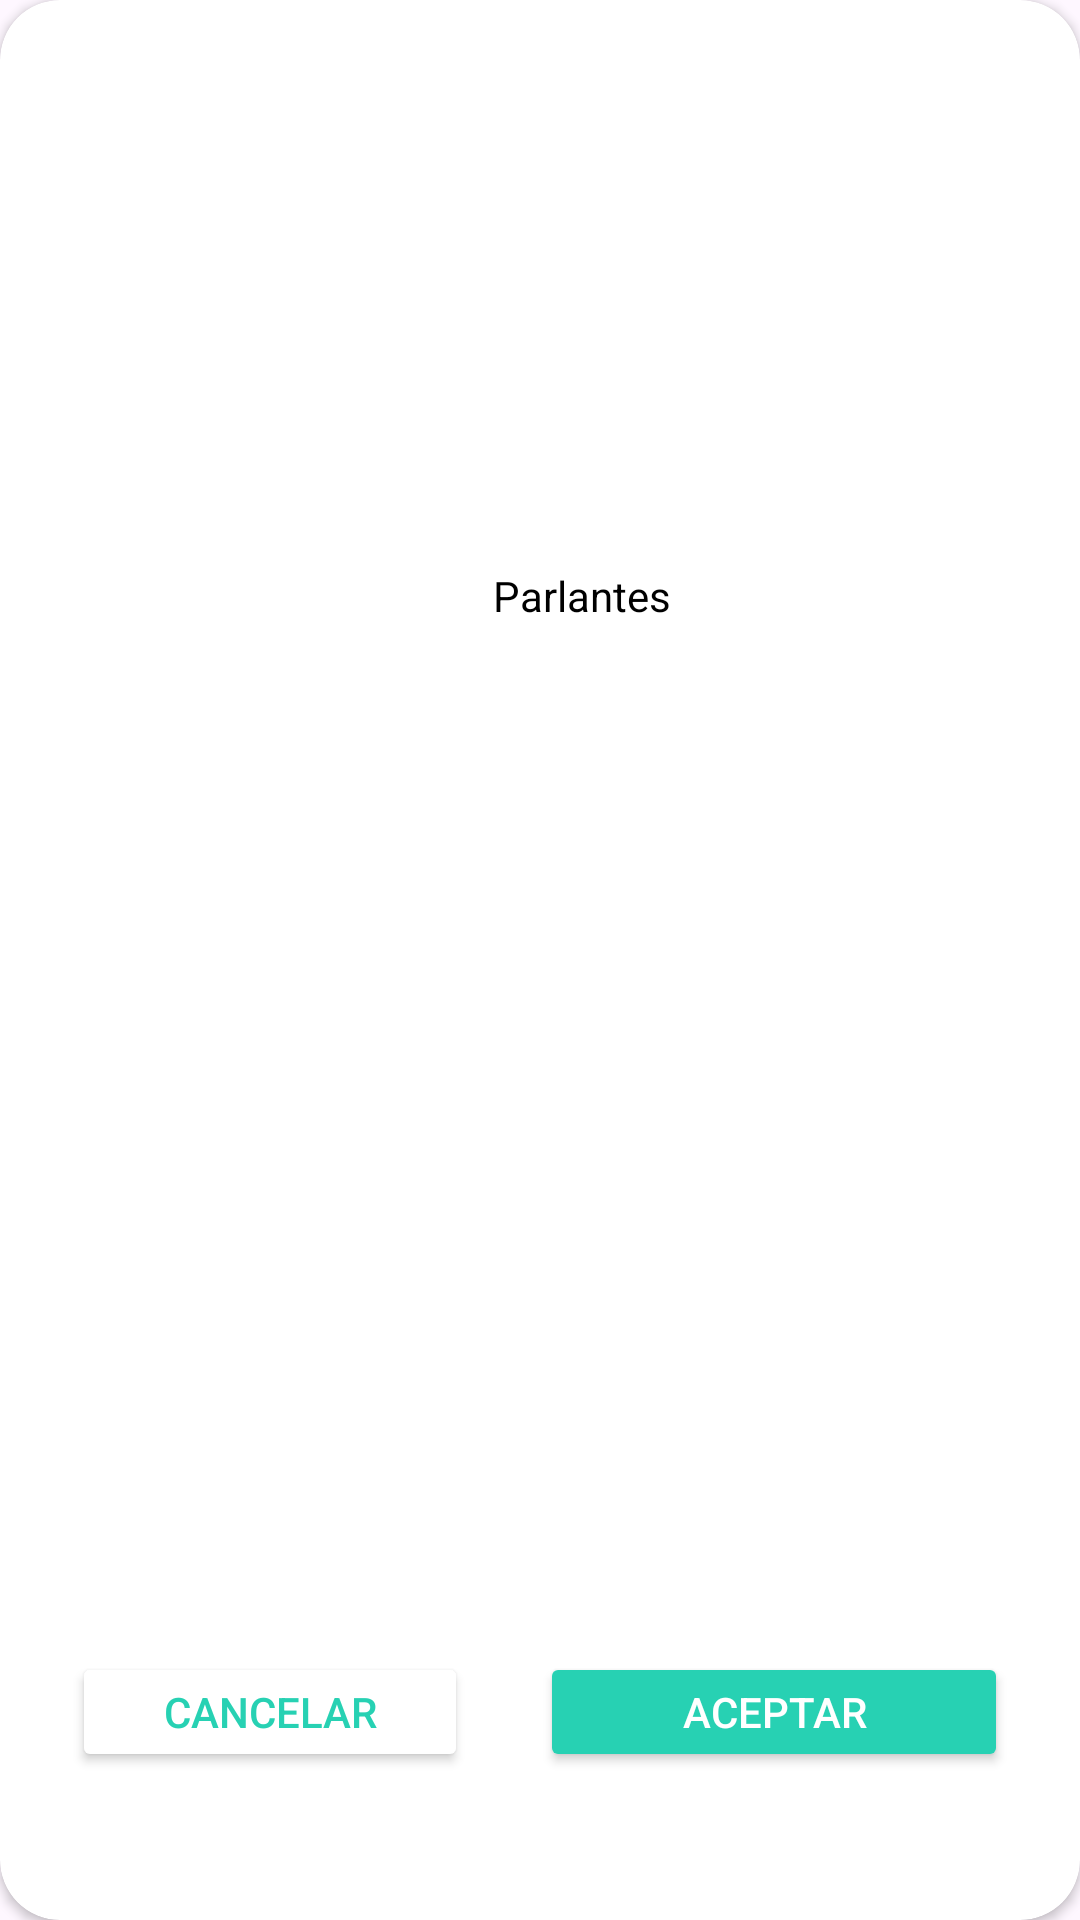

This screen was rendered from an Android layout file. Write that file and the resources it references.
<!-- AndroidManifest.xml: application theme Theme.COMPUSTAR -->
<!-- res/layout/dialog_tarea_realizada.xml -->
<?xml version="1.0" encoding="utf-8"?>
<androidx.cardview.widget.CardView xmlns:android="http://schemas.android.com/apk/res/android"
    xmlns:app="http://schemas.android.com/apk/res-auto"
    android:id="@+id/crdCitas"
    android:layout_width="match_parent"
    android:layout_height="wrap_content"
    android:layout_margin="8dp"
    app:cardBackgroundColor="#FFFFFF"
    app:cardCornerRadius="20dp"
    app:layout_constraintBottom_toBottomOf="parent"
    app:layout_constraintEnd_toEndOf="parent"
    app:layout_constraintStart_toStartOf="parent"
    app:layout_constraintTop_toTopOf="parent">

    <LinearLayout
        android:layout_width="match_parent"
        android:layout_height="match_parent"
        android:gravity="center"
        android:orientation="vertical">

        <ImageView
            android:id="@+id/imgFotoTitulo"
            android:layout_width="100dp"
            android:layout_height="100dp"
            android:layout_marginTop="10dp"
            app:srcCompat="@drawable/advertencia" />

        <TextView
            android:id="@+id/txtvEncabezado"
            android:layout_width="wrap_content"
            android:layout_height="wrap_content"
            android:layout_marginLeft="24dp"
            android:layout_marginTop="16dp"
            android:layout_marginRight="24dp"
            android:layout_weight="1"
            android:text="¿Has completado la tarea?"
            android:textAlignment="center"
            android:textColor="#27D1B3"
            android:textSize="20sp"
            android:textStyle="bold" />

        <LinearLayout
            android:layout_width="wrap_content"
            android:layout_height="match_parent"
            android:layout_gravity="center_horizontal"
            android:layout_marginLeft="24dp"
            android:layout_marginTop="8dp"
            android:layout_marginRight="24dp"
            android:gravity="center_vertical"
            android:orientation="horizontal">

            <ImageView
                android:id="@+id/imgFoto"
                android:layout_width="20dp"
                android:layout_height="20dp"
                android:layout_marginRight="8dp"
                android:scaleType="centerCrop"
                app:srcCompat="@drawable/tarea_terminada" />

            <TextView
                android:id="@+id/txtAvisoBloquear"
                android:layout_width="wrap_content"
                android:layout_height="wrap_content"
                android:layout_weight="1"
                android:text="Parlantes"
                android:textColor="#000000" />
        </LinearLayout>

        <TextView
            android:id="@+id/txtMensajeDescipcion"
            android:layout_width="match_parent"
            android:layout_height="wrap_content"
            android:layout_marginLeft="24dp"
            android:layout_marginTop="10dp"
            android:layout_marginRight="24dp"
            android:layout_marginBottom="10dp"
            android:layout_weight="1"
            android:text="Cuando completas una tarea se mostrara la tarea con un visto y aumentara la barra de progreso"
            android:textAlignment="viewStart"
            android:textColor="#000000" />

        <com.google.android.material.textfield.TextInputLayout
            android:id="@+id/observacion_text_input_layout"
            android:layout_width="match_parent"
            android:layout_height="wrap_content"
            android:layout_marginLeft="24dp"
            android:layout_marginTop="10dp"
            android:layout_marginRight="24dp"
            android:layout_marginBottom="10dp"
            android:layout_weight="1"
            android:textColorHint="#27D1B3"
            android:visibility="gone"
            app:boxCornerRadiusBottomEnd="10dp"
            app:boxCornerRadiusBottomStart="10dp"
            app:boxCornerRadiusTopEnd="10dp"
            app:boxCornerRadiusTopStart="10dp"
            app:boxStrokeColor="@color/color_verde_textinput"
            app:hintTextColor="#27D1B3"
            app:layout_constraintTop_toBottomOf="@+id/textView6">

            <EditText
                android:id="@+id/txtObervacionT"
                android:layout_width="match_parent"
                android:layout_height="wrap_content"
                android:layout_weight="1"
                android:ems="10"
                android:hint="Obervación del Técnico"
                android:inputType="text|textMultiLine"
                android:textColor="#000000"
                android:textColorHighlight="#27D1B3" />
        </com.google.android.material.textfield.TextInputLayout>


        <LinearLayout
            android:layout_width="match_parent"
            android:layout_height="match_parent"
            android:layout_marginLeft="24dp"
            android:layout_marginRight="24dp"
            android:layout_weight="1"
            android:orientation="horizontal">

            <Button
                android:id="@+id/btnFinalizarNo"
                android:layout_width="match_parent"
                android:layout_height="40dp"
                android:layout_marginTop="16dp"
                android:layout_marginRight="24dp"
                android:layout_marginBottom="16dp"
                android:layout_weight="1"
                android:backgroundTint="#FFFFFF"
                android:insetTop="0dp"
                android:insetBottom="0dp"
                android:text="Cancelar"
                android:textColor="#27D1B3"
                android:visibility="visible"
                app:cornerRadius="10dp"
                app:iconGravity="textStart"
                app:strokeColor="#27D1B3"
                app:strokeWidth="1dp" />

            <Button
                android:id="@+id/btnFinalizarSi"
                android:layout_width="match_parent"
                android:layout_height="40dp"
                android:layout_marginTop="16dp"
                android:layout_marginBottom="16dp"
                android:layout_weight="1"
                android:backgroundTint="#27D1B3"
                android:insetTop="0dp"
                android:insetBottom="0dp"
                android:text="Aceptar"
                android:textColor="#FFFFFF"
                android:visibility="visible"
                app:cornerRadius="10dp"
                app:iconGravity="textStart" />
        </LinearLayout>
    </LinearLayout>


</androidx.cardview.widget.CardView>
<!-- resources referenced by this layout -->
<resources>
  <!-- drawable advertencia: png bitmap (drawable, 39248 bytes) -->
  <style name="Theme.COMPUSTAR" parent="Base.Theme.COMPUSTAR" />
  <style name="Base.Theme.COMPUSTAR" parent="Theme.Material3.DayNight.NoActionBar">
          
          
      </style>
</resources>
